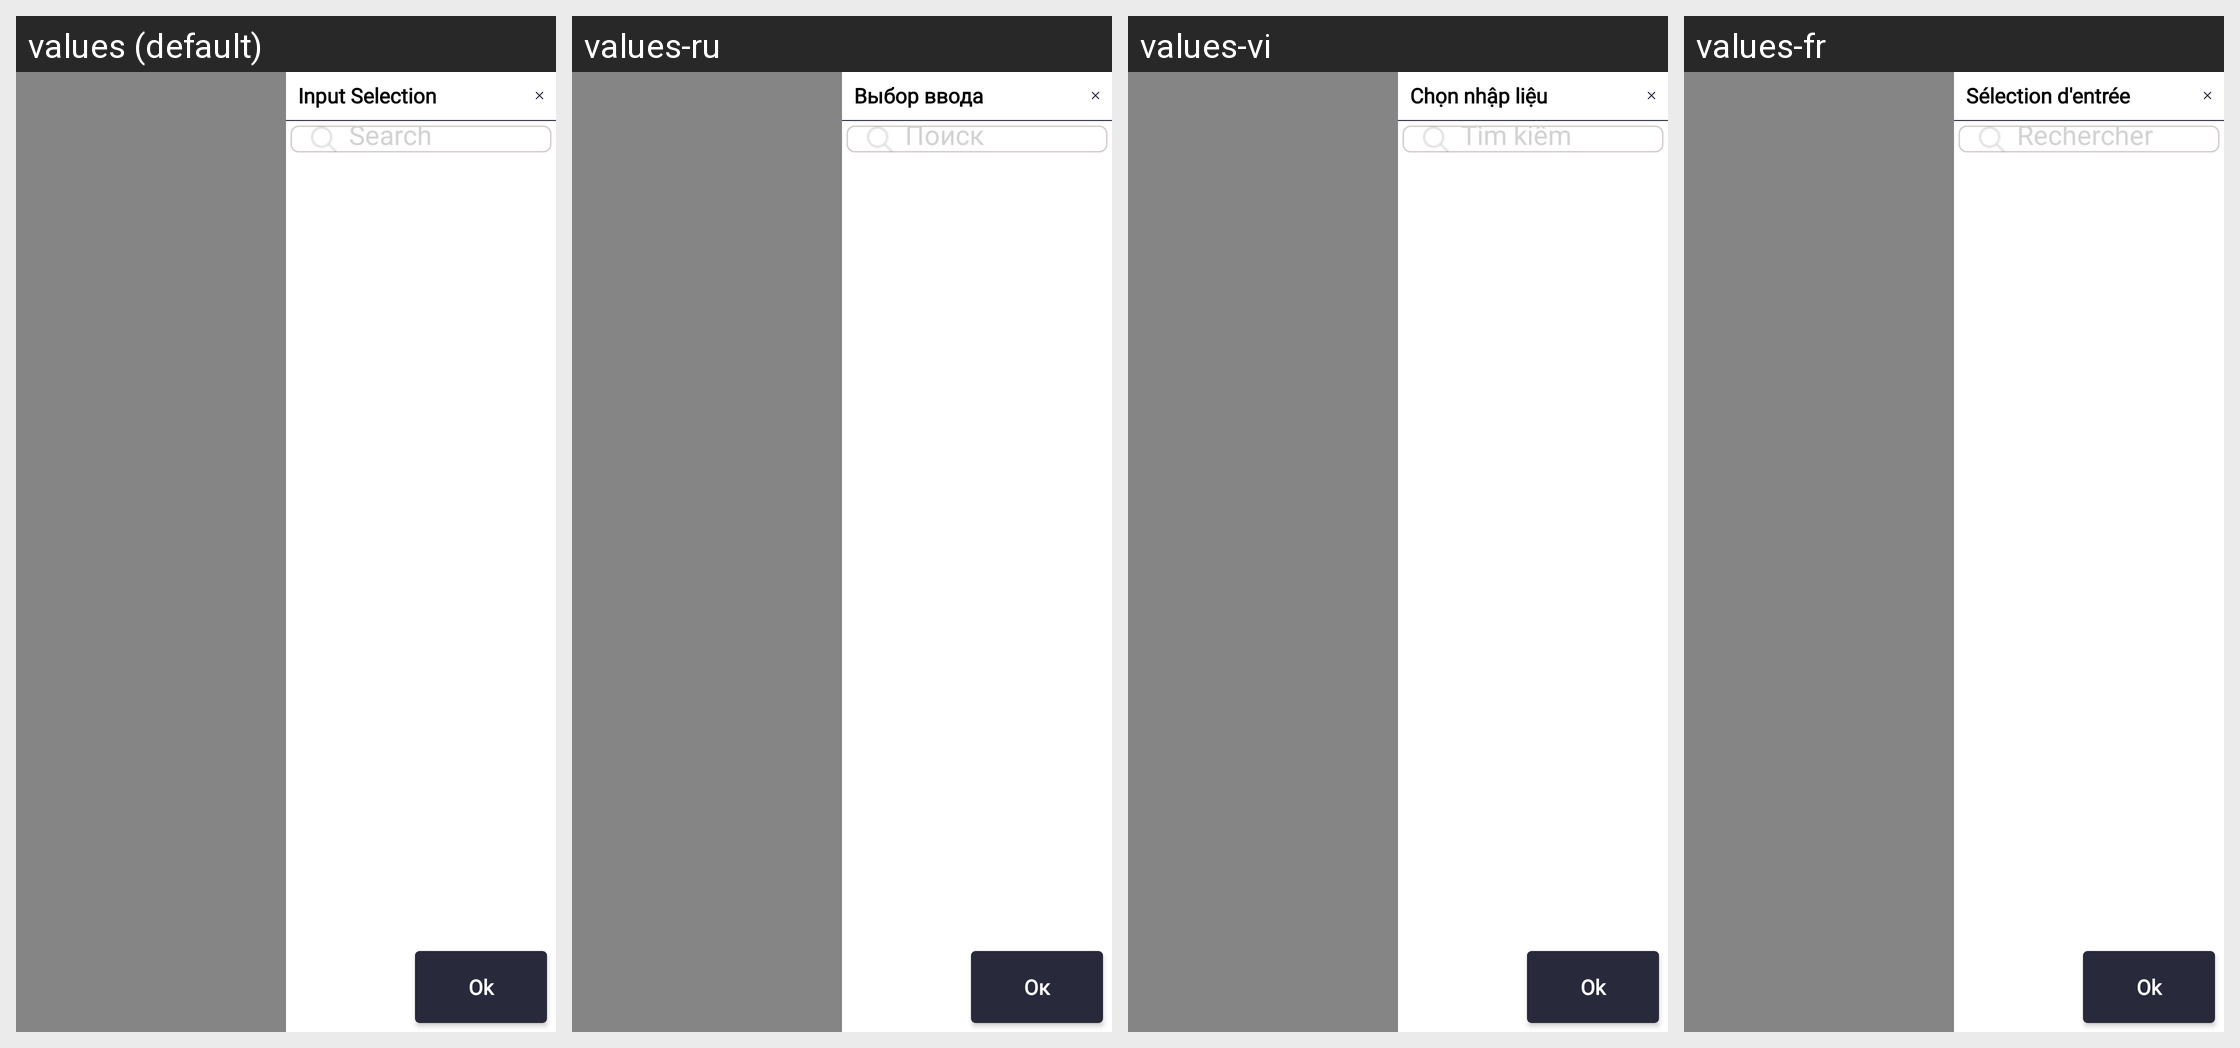

The same Android screen rendered under several of its app's locales, left to right. List the strings drawn on it with the default value and each locale's translation.
Android screen res/layout/fragment_ac_select_input_side.xml rendered under 4 locales, left to right: values (default), values-ru, values-vi, values-fr. Device: Nexus 5 (rendered at 1080×1920; each locale shown at half size, 540×960, under a caption strip naming it); theme Theme.SANCLM.
Other locales in the repository, not shown: values-ar, values-es, values-my, values-pt, values-th, values-zh.
Strings drawn on this screen, with the default value and each locale's value (text and hints the layout hard-codes, and strings that could not be matched under every locale, appear in the picture but are not listed):

input_selection
  values: Input Selection
  values-ru: Выбор ввода
  values-vi: Chọn nhập liệu
  values-fr: Sélection d'entrée

search
  values: Search
  values-ru: Поиск
  values-vi: Tìm kiếm
  values-fr: Rechercher

ok
  values: Ok
  values-ru: Ок
  values-vi: Ok
  values-fr: Ok
